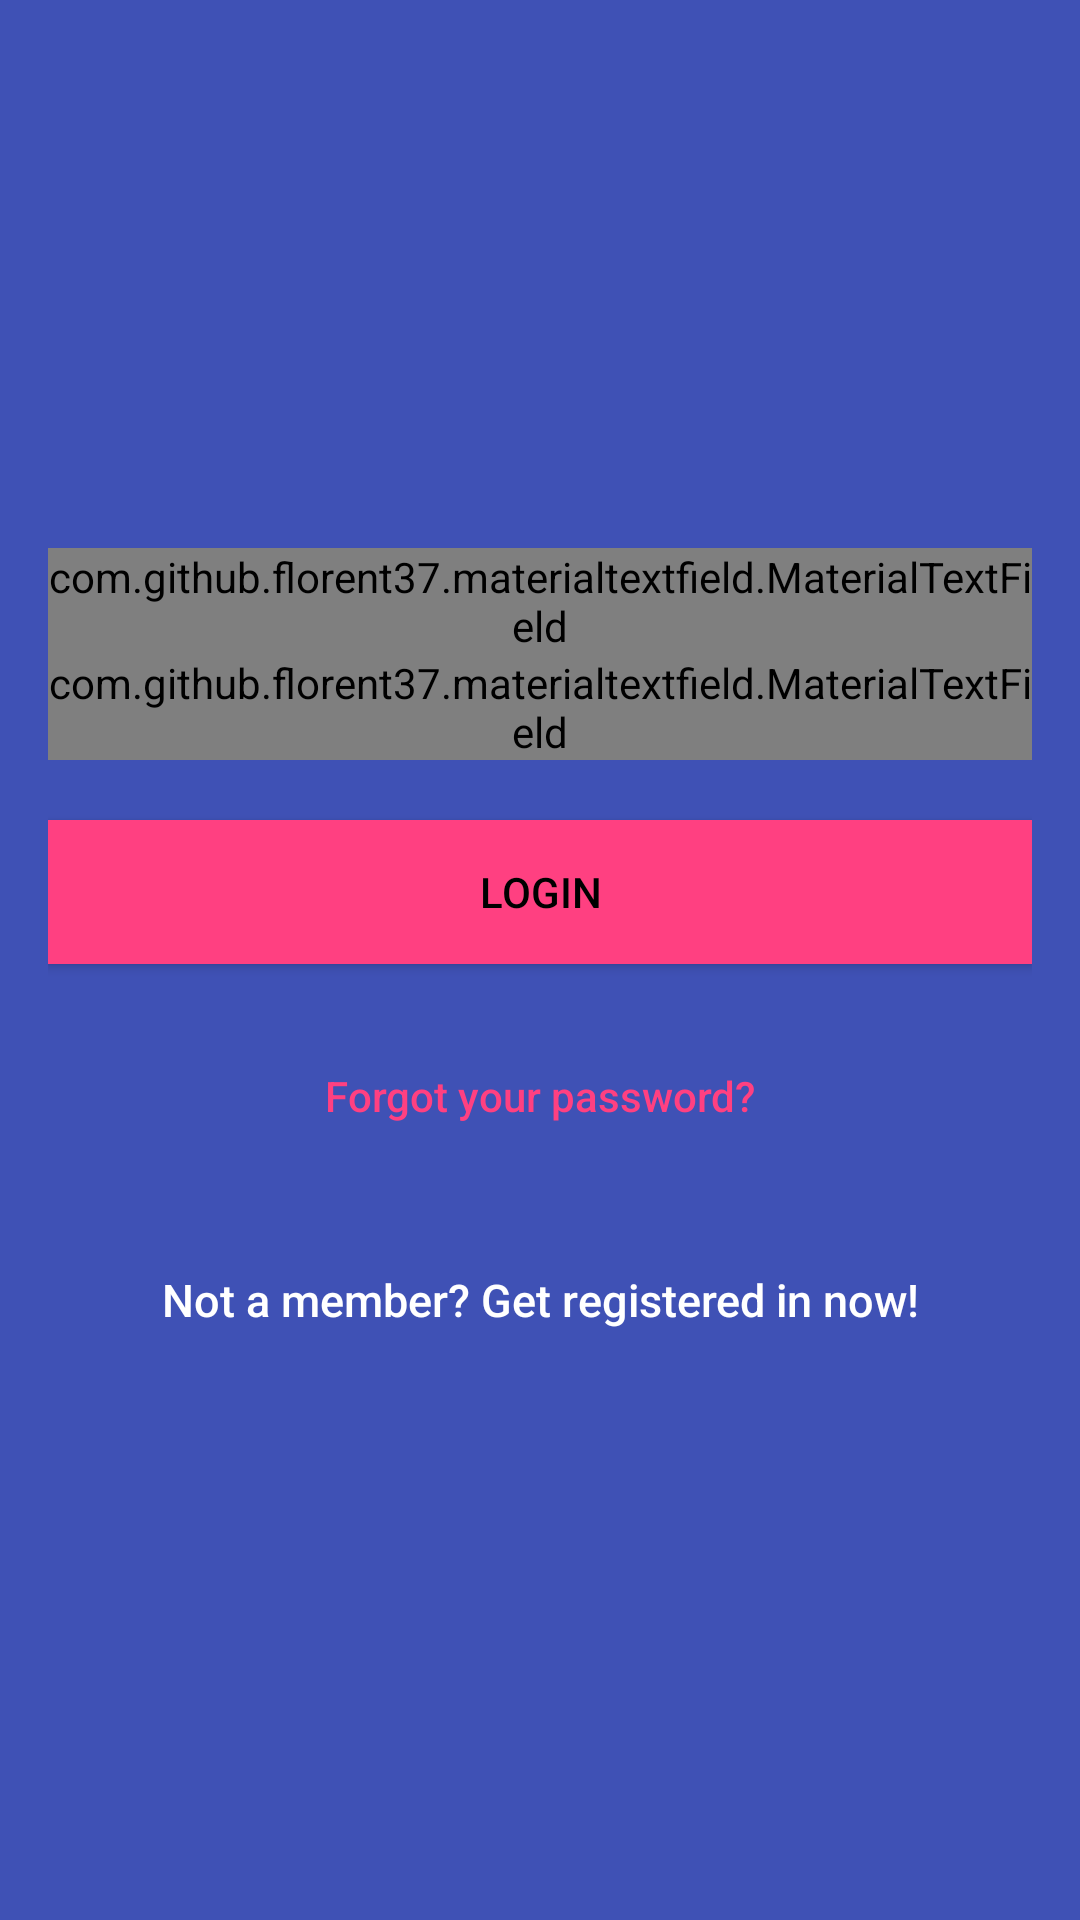

Layout XML and referenced resources for this Android screen:
<!-- AndroidManifest.xml: application theme AppTheme -->
<!-- res/layout/activity_login.xml -->
<?xml version="1.0" encoding="utf-8"?>
<layout
    xmlns:android="http://schemas.android.com/apk/res/android"
    xmlns:tools="http://schemas.android.com/tools"
    xmlns:app="http://schemas.android.com/apk/res-auto">

    <FrameLayout
        android:id="@+id/activity_login"
        android:layout_width="match_parent"
        android:layout_height="match_parent"
        android:fitsSystemWindows="true"
        android:orientation="vertical"
        tools:context="com.digzdigital.audyo.LoginActivity">

        <LinearLayout
            android:layout_width="fill_parent"
            android:layout_height="fill_parent"
            android:background="@color/colorPrimary"
            android:gravity="center"
            android:orientation="vertical"
            android:padding="@dimen/activity_horizontal_margin">


            <com.github.florent37.materialtextfield.MaterialTextField
                android:layout_width="match_parent"
                android:layout_height="wrap_content"
                app:mtf_animationDuration="1000"
                app:mtf_cardCollapsedHeight="4dp"
                app:mtf_image="@drawable/ic_book_black_24dp">

                <EditText
                    android:id="@+id/email"
                    android:layout_width="match_parent"
                    android:layout_height="wrap_content"
                    android:layout_marginBottom="10dp"
                    android:hint="@string/hint_email"
                    android:inputType="textEmailAddress"
                    android:textColor="@android:color/white"
                    android:textColorHint="@android:color/white" />
            </com.github.florent37.materialtextfield.MaterialTextField>

            <com.github.florent37.materialtextfield.MaterialTextField
                android:layout_width="match_parent"
                android:layout_height="wrap_content"
                app:mtf_animationDuration="1000"
                app:mtf_cardCollapsedHeight="4dp"
                app:mtf_image="@drawable/ic_book_black_24dp">

                <EditText
                    android:id="@+id/password"
                    android:layout_width="fill_parent"
                    android:layout_height="wrap_content"
                    android:layout_marginBottom="10dp"
                    android:hint="@string/hint_password"
                    android:inputType="textPassword"
                    android:textColor="@android:color/white"
                    android:textColorHint="@android:color/white" />
            </com.github.florent37.materialtextfield.MaterialTextField>

            

            <Button
                android:id="@+id/btn_login"
                android:layout_width="fill_parent"
                android:layout_height="wrap_content"
                android:layout_marginTop="20dip"
                android:background="@color/colorAccent"
                android:text="@string/btn_login"
                android:textColor="@android:color/black" />

            <Button
                android:id="@+id/btn_reset_password"
                style="@style/Base.Widget.AppCompat.Button.Borderless"
                android:layout_width="fill_parent"
                android:layout_height="wrap_content"
                android:layout_marginTop="20dip"
                android:text="@string/btn_forgot_password"
                android:textAllCaps="false"
                android:textColor="@color/colorAccent" />

            

            <Button
                android:id="@+id/btn_signup"
                style="@style/Base.Widget.AppCompat.Button.Borderless"
                android:layout_width="fill_parent"
                android:layout_height="wrap_content"
                android:layout_marginTop="20dip"
                android:text="@string/btn_link_to_register"
                android:textAllCaps="false"
                android:textColor="@color/white"
                android:textSize="15dp" />
        </LinearLayout>

        <ProgressBar
            android:id="@+id/progressBar"
            android:layout_width="30dp"
            android:layout_height="30dp"
            android:layout_gravity="center|bottom"
            android:layout_marginBottom="20dp"
            android:visibility="gone" />
    </FrameLayout>
</layout>
<!-- resources referenced by this layout -->
<resources>
  <color name="colorAccent">#FF4081</color>
  <color name="colorPrimary">#3F51B5</color>
  <color name="white">#ffffff</color>
  <dimen name="activity_horizontal_margin">16dp</dimen>
  <string name="btn_forgot_password">Forgot your password?</string>
  <string name="btn_link_to_register">Not a member? Get registered in now!</string>
  <string name="btn_login">LOGIN</string>
  <string name="hint_email">Email</string>
  <string name="hint_password">Password</string>
  <style name="AppTheme" parent="Theme.AppCompat.Light.DarkActionBar">
          
          <item name="colorPrimary">@color/colorPrimary</item>
          <item name="colorPrimaryDark">@color/colorPrimaryDark</item>
          <item name="colorAccent">@color/colorAccent</item>
      </style>
  <color name="colorPrimaryDark">#303F9F</color>
</resources>
